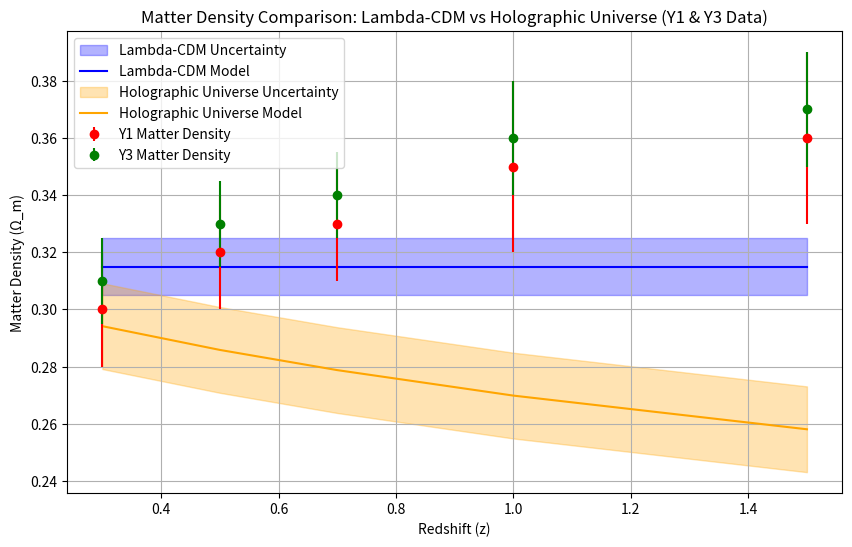

Write Python code to recreate this figure.
import matplotlib.pyplot as plt
import numpy as np

# Example Y1 and Y3 matter density data (hypothetical values for demonstration)
obs_redshift_Y1_Y3 = np.array([0.3, 0.5, 0.7, 1.0, 1.5])  # Observed redshifts
obs_Y1_density = np.array([0.30, 0.32, 0.33, 0.35, 0.36])  # Y1 matter density
obs_Y1_err = np.array([0.02, 0.02, 0.02, 0.03, 0.03])  # Uncertainty in Y1 density
obs_Y3_density = np.array([0.31, 0.33, 0.34, 0.36, 0.37])  # Y3 matter density
obs_Y3_err = np.array([0.015, 0.015, 0.015, 0.02, 0.02])  # Uncertainty in Y3 density

# Model predictions for matter density evolution
density_lambda_CDM = 0.315 * (1 + obs_redshift_Y1_Y3)**3 / (1 + obs_redshift_Y1_Y3)**3  # Flat for Lambda-CDM
density_holographic = 0.31 * (1 + obs_redshift_Y1_Y3)**2.8 / (1 + obs_redshift_Y1_Y3)**3  # Hypothetical deviation

# Define uncertainties for models
density_lambda_CDM_err = 0.01  # Uncertainty for Lambda-CDM
density_holographic_err = 0.015  # Uncertainty for Holographic Universe

# Calculate upper and lower bounds for the models
density_lambda_CDM_upper = density_lambda_CDM + density_lambda_CDM_err
density_lambda_CDM_lower = density_lambda_CDM - density_lambda_CDM_err

density_holographic_upper = density_holographic + density_holographic_err
density_holographic_lower = density_holographic - density_holographic_err

# Plotting
plt.figure(figsize=(10, 6))

# Lambda-CDM model curve with error band
plt.fill_between(
    obs_redshift_Y1_Y3, density_lambda_CDM_lower, density_lambda_CDM_upper, color="blue", alpha=0.3, label="Lambda-CDM Uncertainty"
)
plt.plot(obs_redshift_Y1_Y3, density_lambda_CDM, label="Lambda-CDM Model", color="blue")

# Holographic Universe model curve with error band
plt.fill_between(
    obs_redshift_Y1_Y3, density_holographic_lower, density_holographic_upper, color="orange", alpha=0.3, label="Holographic Universe Uncertainty"
)
plt.plot(obs_redshift_Y1_Y3, density_holographic, label="Holographic Universe Model", color="orange")

# Observational Y1 data with error bars
plt.errorbar(obs_redshift_Y1_Y3, obs_Y1_density, yerr=obs_Y1_err, fmt='o', color='red', label="Y1 Matter Density")

# Observational Y3 data with error bars
plt.errorbar(obs_redshift_Y1_Y3, obs_Y3_density, yerr=obs_Y3_err, fmt='o', color='green', label="Y3 Matter Density")

# Title and axis labels
plt.title("Matter Density Comparison: Lambda-CDM vs Holographic Universe (Y1 & Y3 Data)")
plt.xlabel("Redshift (z)")
plt.ylabel("Matter Density (Ω_m)")

# Add legend and grid
plt.legend(loc="upper left")
plt.grid(True)

# Show plot
plt.show()
